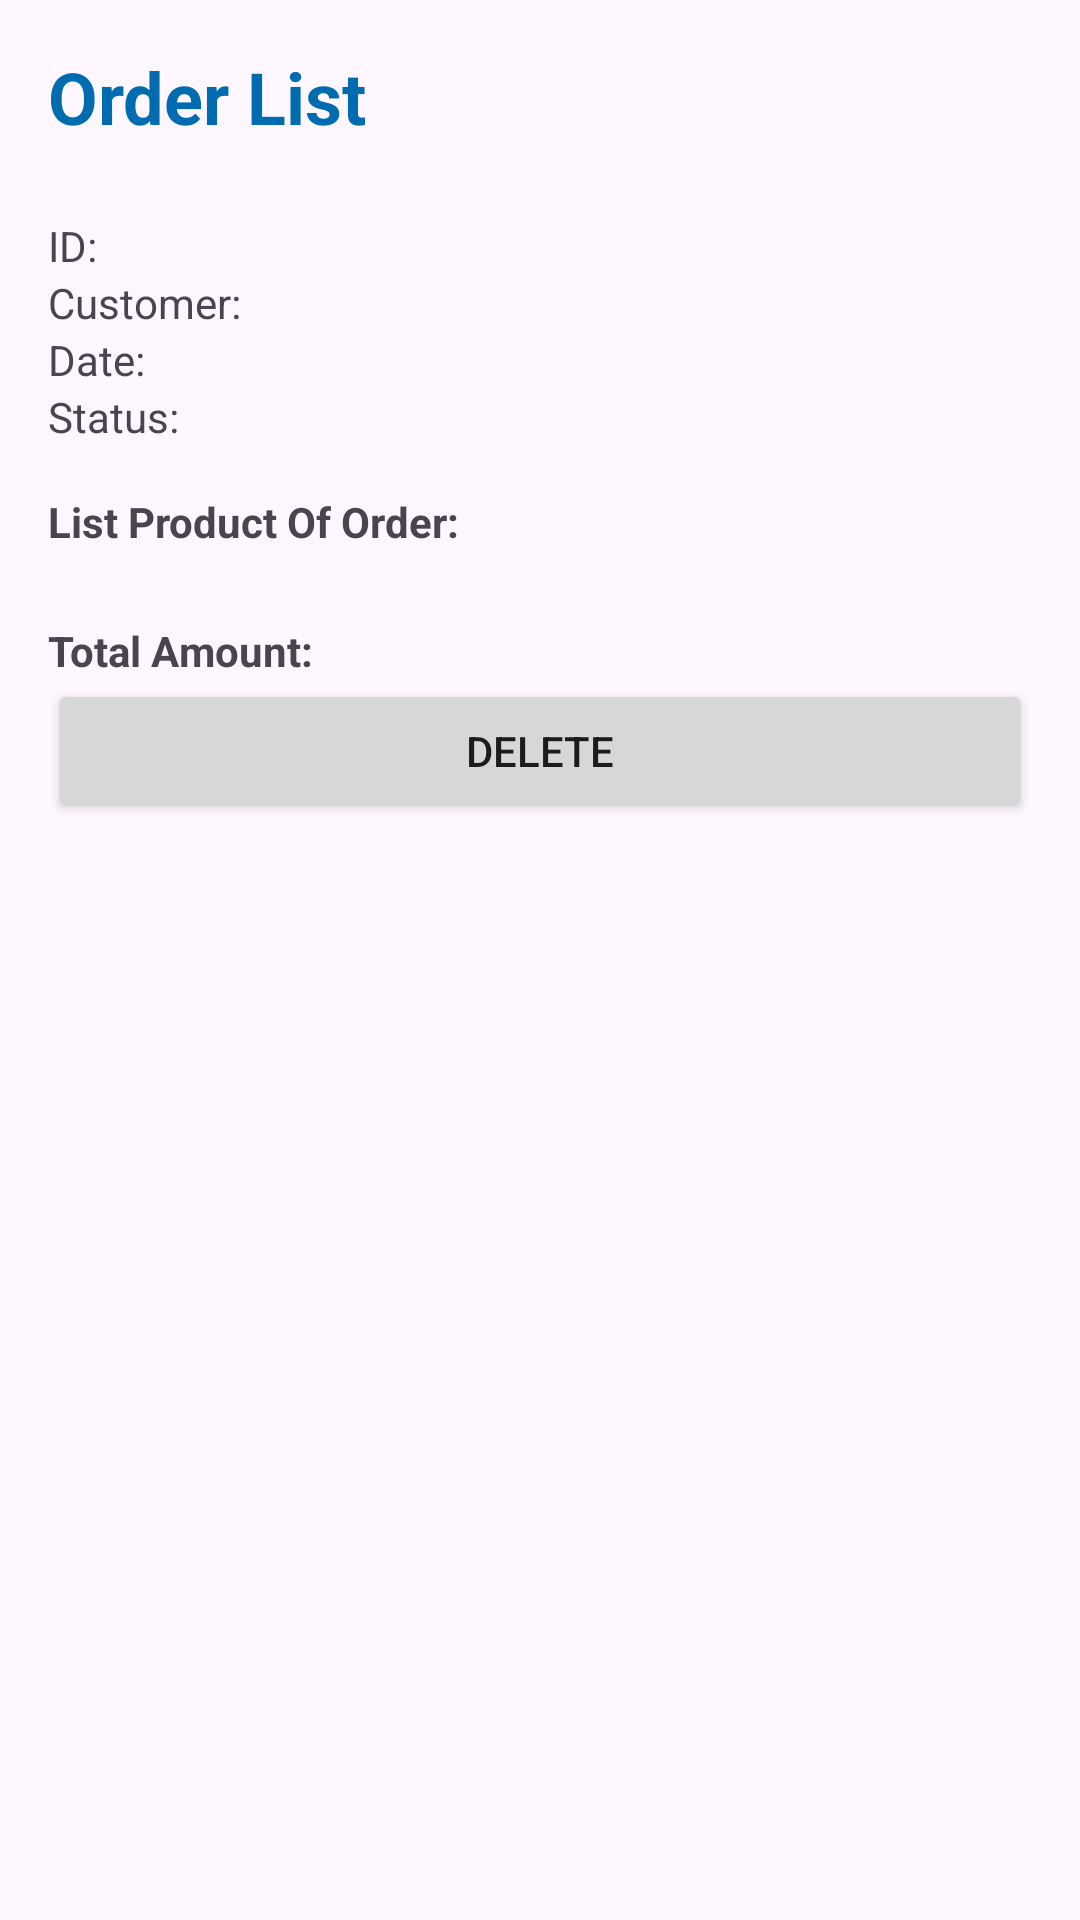

Android layout source for this screen:
<!-- AndroidManifest.xml: application theme Theme.PRM392_OSS -->
<!-- res/layout/activity_order_detail.xml -->
<?xml version="1.0" encoding="utf-8"?>

<LinearLayout xmlns:android="http://schemas.android.com/apk/res/android"
    android:orientation="vertical"
    android:layout_width="match_parent"
    android:layout_height="match_parent"
    android:padding="16dp">

    <TextView
        android:id="@+id/tvOrderTitle"
        android:layout_width="wrap_content"
        android:layout_height="wrap_content"
        android:text="Order List"
        android:textSize="24sp"
        android:textStyle="bold"
        android:textColor="#006CB0"
        android:layout_marginBottom="24dp" />

    <TextView
        android:id="@+id/tvOrderId"
        android:layout_width="wrap_content"
        android:layout_height="wrap_content"
        android:text="ID: " />

    <TextView
        android:id="@+id/tvCustomerName"
        android:layout_width="wrap_content"
        android:layout_height="wrap_content"
        android:text="Customer: " />

    <TextView
        android:id="@+id/tvOrderDate"
        android:layout_width="wrap_content"
        android:layout_height="wrap_content"
        android:text="Date: " />

    <TextView
        android:id="@+id/tvOrderStatus"
        android:layout_width="wrap_content"
        android:layout_height="wrap_content"
        android:text="Status: "
        android:paddingBottom="16dp" />

    <TextView
        android:id="@+id/tvProductListTitle"
        android:layout_width="wrap_content"
        android:layout_height="wrap_content"
        android:text="List Product Of Order:"
        android:textStyle="bold"
        android:paddingBottom="8dp" />

    <androidx.recyclerview.widget.RecyclerView
        android:id="@+id/recyclerViewProductList"
        android:layout_width="match_parent"
        android:layout_height="wrap_content" />

    <TextView
        android:id="@+id/tvTotalAmount"
        android:layout_width="wrap_content"
        android:layout_height="wrap_content"
        android:text="Total Amount: "
        android:textStyle="bold"
        android:paddingTop="16dp" />

    <Button
        android:id="@+id/btnDelete"
        android:layout_width="match_parent"
        android:layout_height="wrap_content"
        android:text="Delete" />
</LinearLayout>
<!-- resources referenced by this layout -->
<resources>
  <style name="Theme.PRM392_OSS" parent="Base.Theme.PRM392_OSS" />
  <style name="Base.Theme.PRM392_OSS" parent="Theme.Material3.DayNight.NoActionBar">
          
          
      </style>
</resources>
